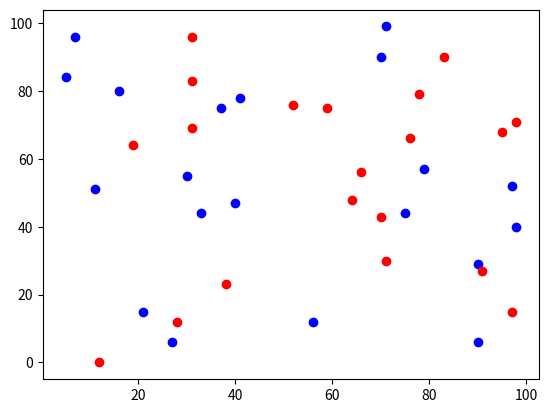

Here is the Python script that generated this plot:
import random
import matplotlib.pyplot as plt


def createData():
    data = [[], [], [], []]
    for i in range(0, 20):
        data[0].append(int(random.random() * 100))
        data[1].append(int(random.random() * 100))
        data[2].append(int(random.random() * 100))
        data[3].append(int(random.random() * 100))
    return data


def drawScatterPlot(data):
    plt.scatter(data[0], data[1], c='b')
    plt.scatter(data[2], data[3], c='r')
    plt.show()

if __name__ == "__main__":
    data = createData()
    drawScatterPlot(data)
